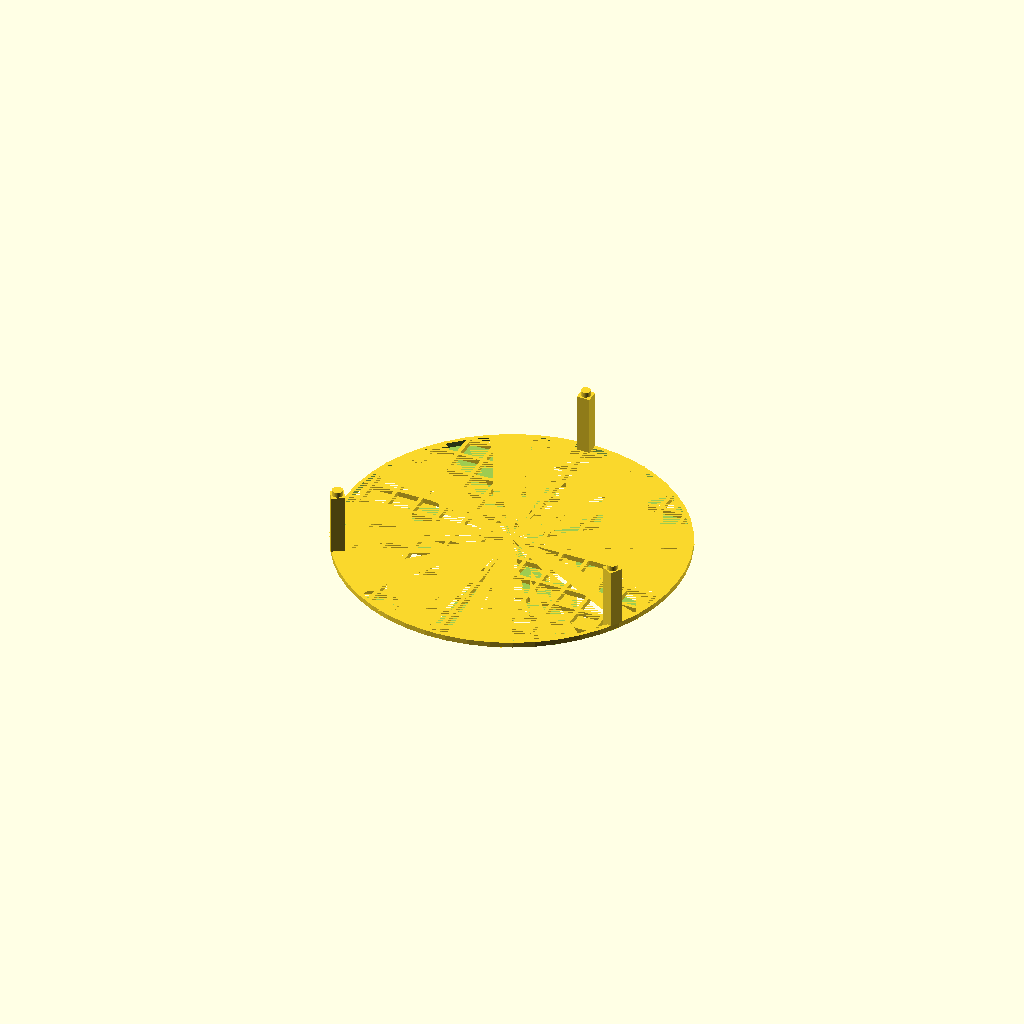
Cell 1: rendered with the file's own defaults.
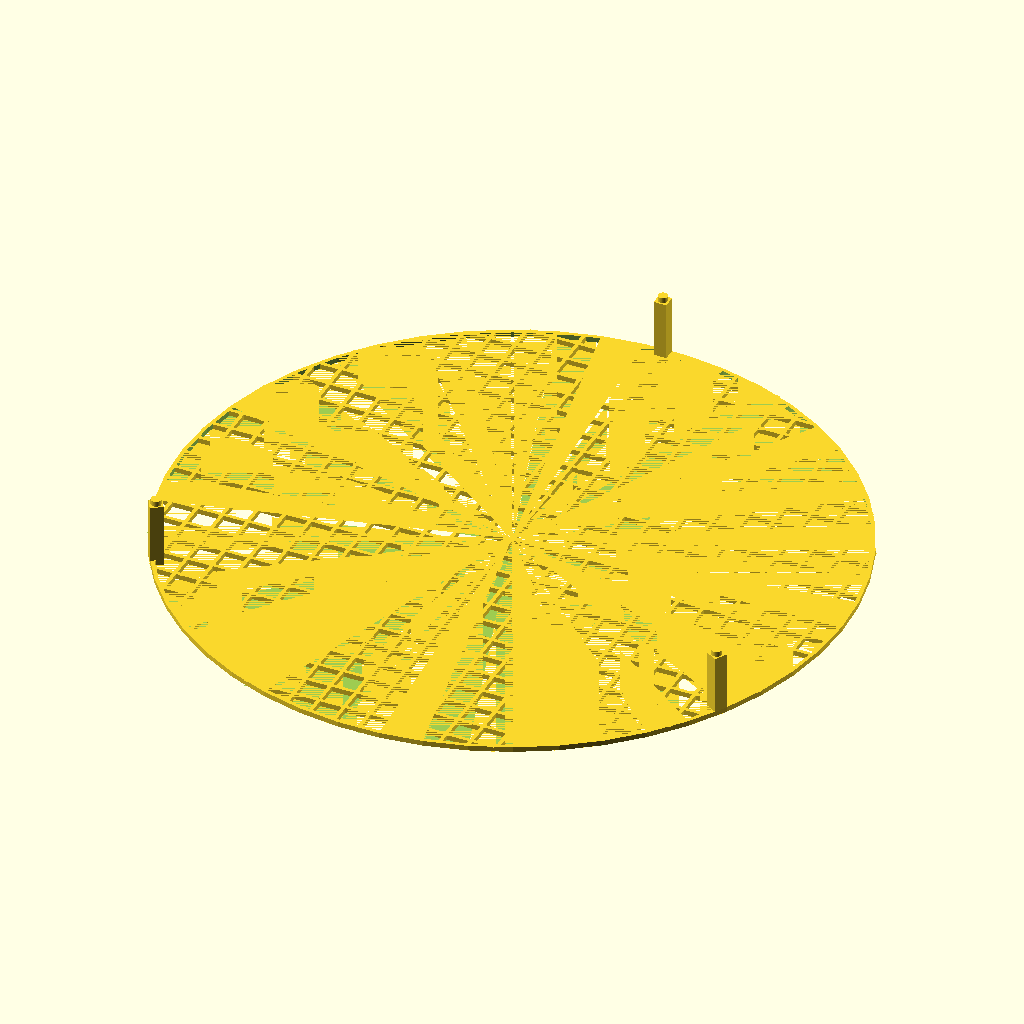
Cell 2: outerDiam = 260 (everything else at default).
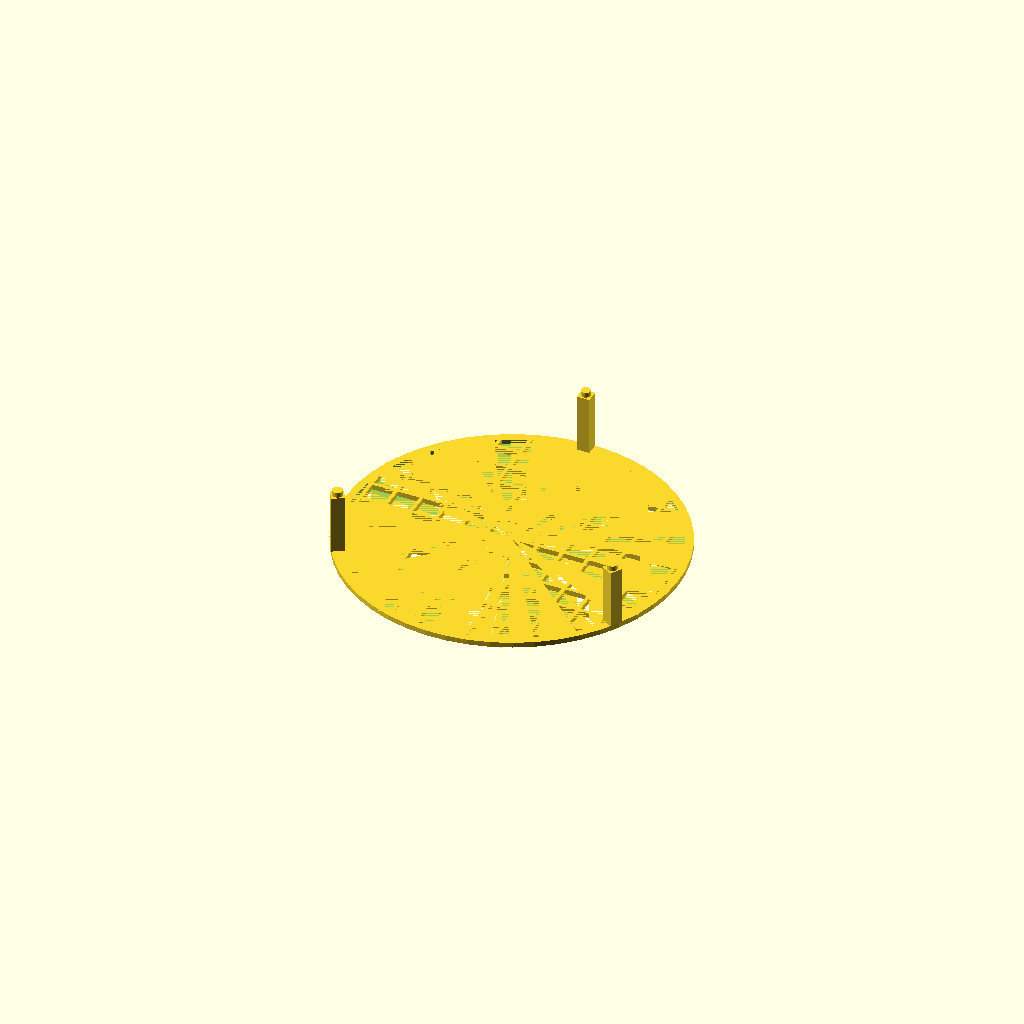
Cell 3: rimWidth = 6 (everything else at default).
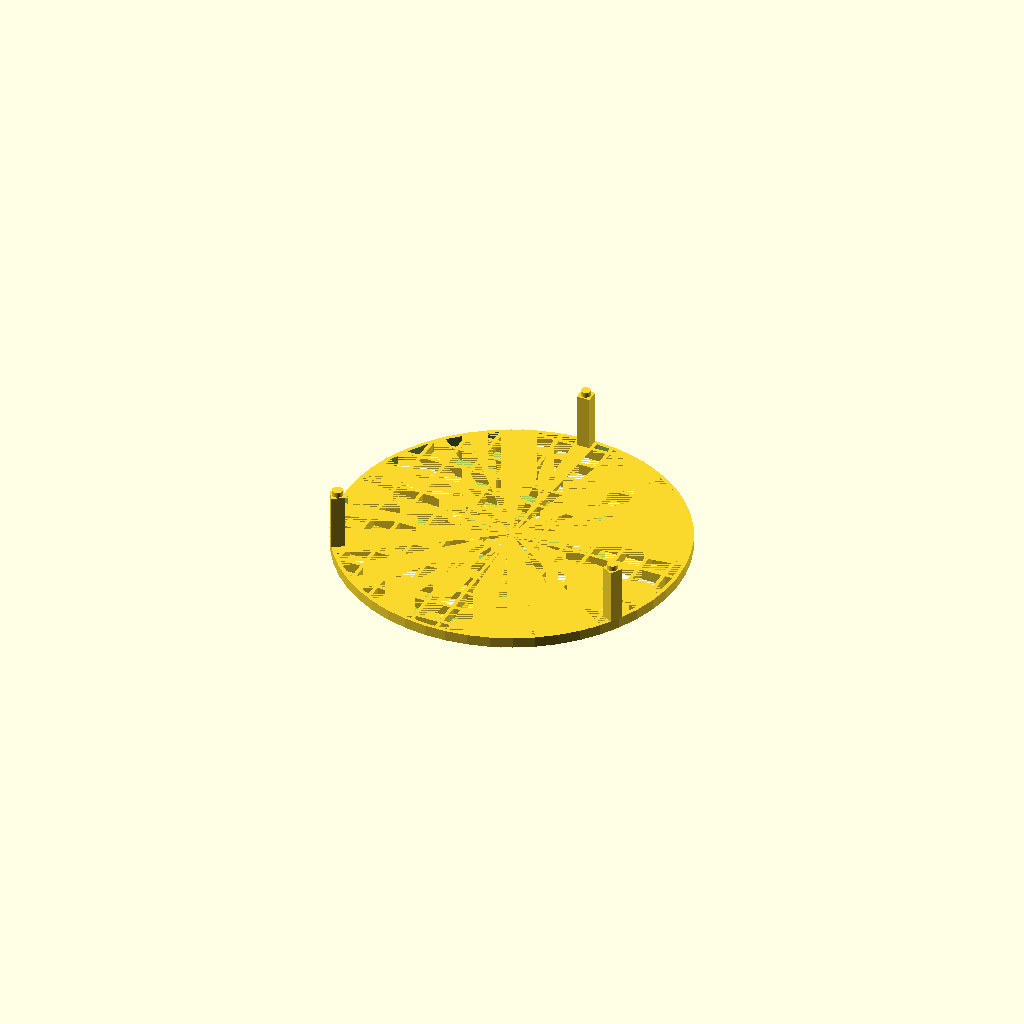
Cell 4: the same model with rackHeight = 4.
All cells are drawn from one camera (rotation 55°, 0°, 25°, orthographic, colour scheme Cornfield), so only the parameter changes between them.
OpenSCAD source file inputs/thingiverse/files/thing-911296/DryingRack.scad:
//Diameter of rack (mm)
outerDiam = 130; 
rimRad = outerDiam/2;
// mm
rimWidth = 3;
// mm
rackHeight = 2;
// mm 
gridSpacing = 10;
// mm
extrusionWidth = 0.37;
// Grid line thickness is grid width * extrusion width 
gridWidth = 4; 
// mm
pillarWidth = 5;
//mm
pillarHeight = 25;
numBars = floor(outerDiam/2/gridSpacing);
$fn = 50;

difference()
{
    union()
    {
        translate([0,0,rackHeight/2])
        {
            // Rim
            difference()
            {
                cylinder(d=outerDiam,h=rackHeight,center=true);
                cylinder(d=outerDiam-rimWidth,h=rackHeight,center=true);
            }
            
            // Central cross
            
            cube([gridWidth*extrusionWidth,outerDiam,rackHeight],center=true);
            cube([outerDiam,gridWidth*extrusionWidth,rackHeight],center=true);
            
            // Grid
            for(i=[1:numBars])
            {
                chord = 2*sqrt(pow(rimRad,2)-pow(i*gridSpacing,2))-1.5;
                translate([i*gridSpacing,0,0])
                cube([gridWidth*extrusionWidth,chord,rackHeight],center=true);
                translate([-i*gridSpacing,0,0])
                cube([gridWidth*extrusionWidth,chord,rackHeight],center=true);
                translate([0,i*gridSpacing,0])
                cube([chord,gridWidth*extrusionWidth,rackHeight],center=true);
                translate([0,-i*gridSpacing,0])
                cube([chord,gridWidth*extrusionWidth,rackHeight],center=true);
            
            }
        }  // translate
    // Pillars
    
    translate([0,rimRad-pillarWidth/2,pillarHeight/2])
    {
        cube([pillarWidth,pillarWidth,pillarHeight],center=true);
        translate([0,0,pillarHeight/2])
        cylinder(d=pillarWidth-1.3,h=2);
       
    }
    translate([(rimRad-pillarWidth/2)*cos(30),-(rimRad-pillarWidth/2)*sin(30),pillarHeight/2])
    {
        rotate([0,0,-30])
        {
            cube([pillarWidth,pillarWidth,pillarHeight],center=true);
        }
        translate([0,0,pillarHeight/2])
        cylinder(d=pillarWidth-1,h=2);
    }
    
    translate([-(rimRad-pillarWidth/2)*cos(30),-(rimRad-pillarWidth/2)*sin(30),pillarHeight/2])
    {
        rotate([0,0,210])
        {
            cube([pillarWidth,pillarWidth,pillarHeight],center=true);
        }
        translate([0,0,pillarHeight/2])
        cylinder(d=pillarWidth-1,h=2);
    }
    }  // Union
    translate([0,rimRad-pillarWidth/2,0])
    cylinder(d=pillarWidth-1,h=2);
    translate([-(rimRad-pillarWidth/2)*cos(30),-(rimRad-pillarWidth/2)*sin(30),0])
    cylinder(d=pillarWidth-1,h=2);
    translate([(rimRad-pillarWidth/2)*cos(30),-(rimRad-pillarWidth/2)*sin(30),0])
    cylinder(d=pillarWidth-1,h=2);
    difference()
    {
        cylinder(d=outerDiam+rimWidth,h=rackHeight);
        cylinder(d=outerDiam,h=rackHeight);
    }


} // Difference
Parameter table extracted from the source (name, type, default, range or options):
outerDiam: number, default 130
rimWidth: number, default 3
rackHeight: number, default 2
gridSpacing: number, default 10
extrusionWidth: number, default 0.37
gridWidth: number, default 4
pillarWidth: number, default 5
pillarHeight: number, default 25
